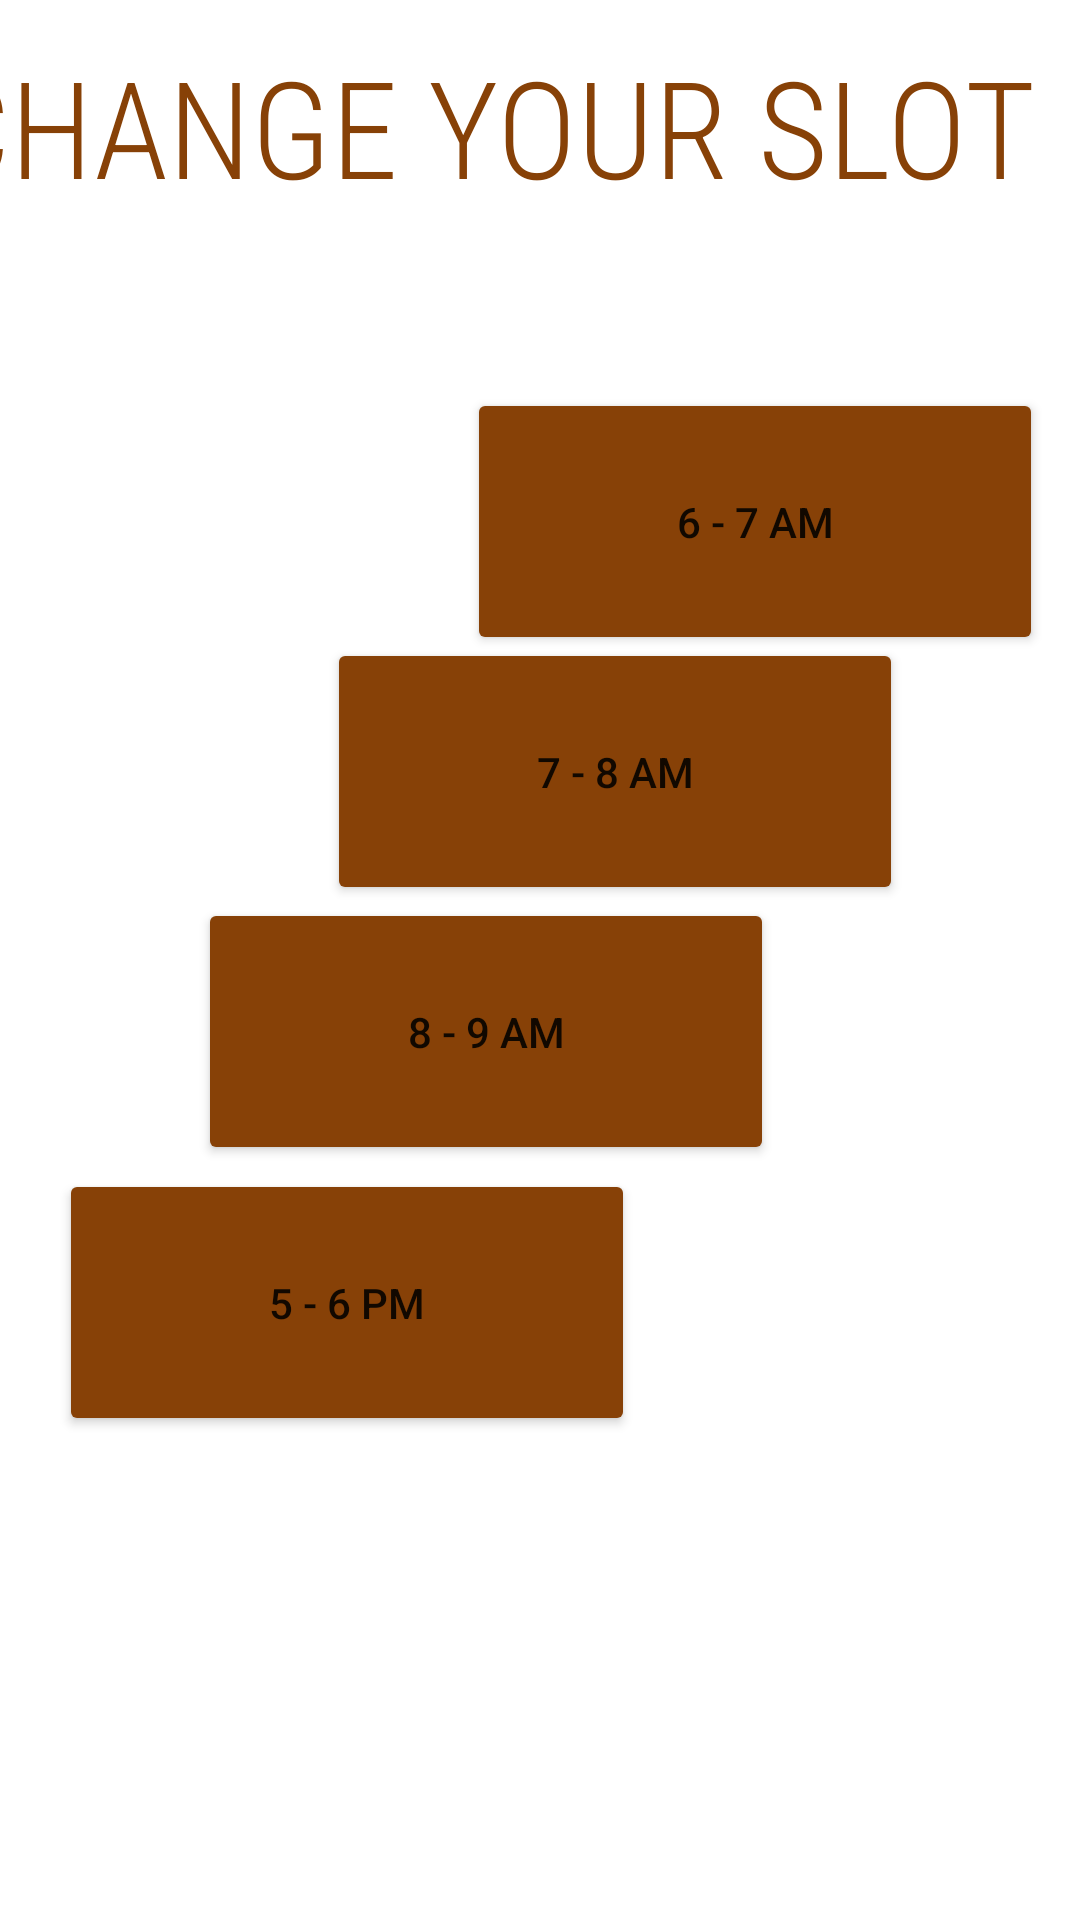

Write the Android layout XML for this screen, with the resource values it uses.
<!-- AndroidManifest.xml: application theme Theme.MyApplication4321 -->
<!-- res/layout/activity_change_slot.xml -->
<?xml version="1.0" encoding="utf-8"?>
<androidx.constraintlayout.widget.ConstraintLayout xmlns:android="http://schemas.android.com/apk/res/android"
    xmlns:app="http://schemas.android.com/apk/res-auto"
    xmlns:tools="http://schemas.android.com/tools"
    android:layout_width="match_parent"
    android:layout_height="match_parent"
    tools:context=".ChangeSlot">

    <ImageView
        android:id="@+id/imageView"
        android:layout_width="559dp"
        android:layout_height="838dp"
        app:layout_constraintBottom_toBottomOf="parent"
        app:layout_constraintEnd_toEndOf="parent"
        app:layout_constraintHorizontal_bias="0.0"
        app:layout_constraintStart_toStartOf="parent"
        app:layout_constraintTop_toTopOf="parent"
        app:layout_constraintVertical_bias="0.504"
        app:srcCompat="@drawable/bg" />

    <Button
        android:id="@+id/button1"
        android:layout_width="192dp"
        android:layout_height="89dp"
        android:backgroundTint="#874107"
        android:text="6 - 7 AM"
        app:layout_constraintBottom_toBottomOf="parent"
        app:layout_constraintEnd_toEndOf="parent"
        app:layout_constraintHorizontal_bias="0.926"
        app:layout_constraintStart_toStartOf="parent"
        app:layout_constraintTop_toTopOf="parent"
        app:layout_constraintVertical_bias="0.235" />

    <Button
        android:id="@+id/button2"
        android:layout_width="192dp"
        android:layout_height="89dp"
        android:backgroundTint="#874107"
        android:text="7 - 8 AM"
        app:layout_constraintBottom_toBottomOf="parent"
        app:layout_constraintEnd_toEndOf="parent"
        app:layout_constraintHorizontal_bias="0.648"
        app:layout_constraintStart_toStartOf="parent"
        app:layout_constraintTop_toTopOf="parent"
        app:layout_constraintVertical_bias="0.386" />

    <Button
        android:id="@+id/button3"
        android:layout_width="192dp"
        android:layout_height="89dp"
        android:backgroundTint="#874107"
        android:text="8 - 9 AM"
        app:layout_constraintBottom_toBottomOf="parent"
        app:layout_constraintEnd_toEndOf="parent"
        app:layout_constraintHorizontal_bias="0.392"
        app:layout_constraintStart_toStartOf="parent"
        app:layout_constraintTop_toTopOf="parent"
        app:layout_constraintVertical_bias="0.543" />

    <Button
        android:id="@+id/button4"
        android:layout_width="192dp"
        android:layout_height="89dp"
        android:backgroundTint="#874107"
        android:text="5 - 6 PM"
        app:layout_constraintBottom_toBottomOf="parent"
        app:layout_constraintEnd_toEndOf="parent"
        app:layout_constraintHorizontal_bias="0.118"
        app:layout_constraintStart_toStartOf="parent"
        app:layout_constraintTop_toTopOf="parent"
        app:layout_constraintVertical_bias="0.707" />

    <TextView
        android:id="@+id/textView"
        android:layout_width="405dp"
        android:layout_height="122dp"
        android:text="CHANGE YOUR SLOT"
        android:textAppearance="@style/TextAppearance.AppCompat.Display2"
        android:textColor="@color/brown"
        app:fontFamily="sans-serif-condensed-light"
        app:layout_constraintBottom_toBottomOf="parent"
        app:layout_constraintEnd_toEndOf="parent"
        app:layout_constraintStart_toStartOf="parent"
        app:layout_constraintTop_toTopOf="parent"
        app:layout_constraintVertical_bias="0.023" />
</androidx.constraintlayout.widget.ConstraintLayout>
<!-- resources referenced by this layout -->
<resources>
  <color name="brown">#874107</color>
  <style name="Theme.MyApplication4321" parent="Theme.MaterialComponents.DayNight.DarkActionBar">
          
          <item name="colorPrimary">@color/purple_500</item>
          <item name="colorPrimaryVariant">@color/purple_700</item>
          <item name="colorOnPrimary">@color/white</item>
          
          <item name="colorSecondary">@color/teal_200</item>
          <item name="colorSecondaryVariant">@color/teal_700</item>
          <item name="colorOnSecondary">@color/black</item>
          
          <item name="android:statusBarColor" tools:targetApi="l">?attr/colorPrimaryVariant</item>
          
      </style>
  <color name="purple_500">#FF6200EE</color>
  <color name="purple_700">#FF3700B3</color>
  <color name="white">#FFFFFFFF</color>
  <color name="teal_200">#FF03DAC5</color>
  <color name="teal_700">#FF018786</color>
  <color name="black">#FF000000</color>
</resources>
